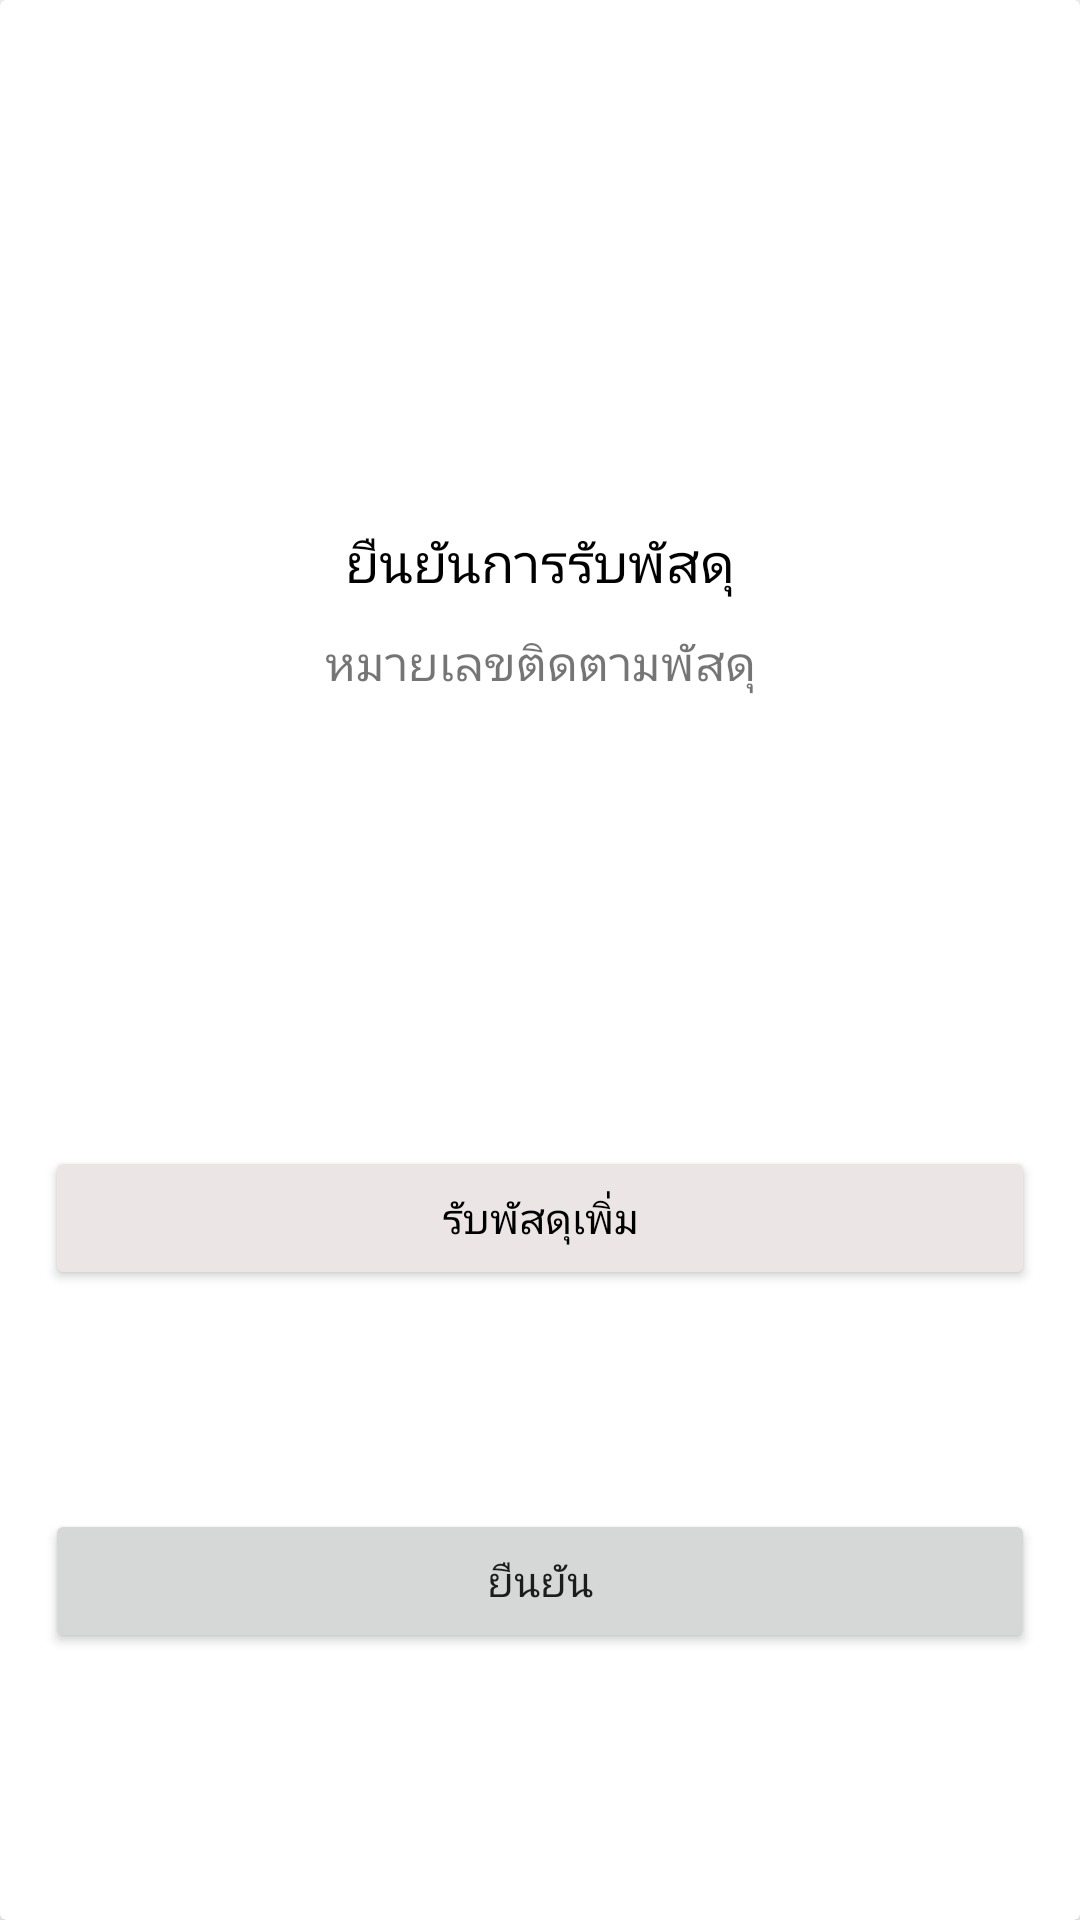

Android layout source for this screen:
<!-- AndroidManifest.xml: application theme Theme.Tnscpe -->
<!-- res/layout/scanner_dialog.xml -->
<?xml version="1.0" encoding="utf-8"?>
<androidx.constraintlayout.widget.ConstraintLayout xmlns:android="http://schemas.android.com/apk/res/android"
    xmlns:app="http://schemas.android.com/apk/res-auto"
    android:layout_width="350dp"
    android:layout_height="wrap_content"
    android:layout_gravity="center">

    <androidx.cardview.widget.CardView
        android:layout_width="match_parent"
        android:layout_height="match_parent">

        <androidx.constraintlayout.widget.ConstraintLayout
            android:layout_width="match_parent"
            android:layout_height="match_parent">

            <Button
                android:id="@+id/button_confirm"
                android:layout_width="330dp"
                android:layout_height="wrap_content"
                android:layout_marginStart="8dp"
                android:layout_marginEnd="8dp"
                android:layout_marginBottom="16dp"
                android:text="@string/confirm"
                app:layout_constraintBottom_toBottomOf="parent"
                app:layout_constraintEnd_toEndOf="parent"
                app:layout_constraintStart_toStartOf="parent"
                app:layout_constraintTop_toBottomOf="@+id/button_receive_more_parcels" />

            <Button
                android:id="@+id/button_receive_more_parcels"
                android:layout_width="330dp"
                android:layout_height="wrap_content"
                android:layout_marginStart="8dp"
                android:layout_marginTop="20dp"
                android:layout_marginEnd="8dp"
                android:backgroundTint="#ECE5E5"
                android:text="@string/receive_more_parcels"
                android:textColor="@color/black"
                app:layout_constraintEnd_toEndOf="parent"
                app:layout_constraintStart_toStartOf="parent"
                app:layout_constraintTop_toBottomOf="@+id/listview_track_number" />

            <ListView
                android:id="@+id/listview_track_number"
                android:layout_width="match_parent"
                android:layout_height="120dp"
                android:layout_marginBottom="10dp"
                android:layout_marginTop="10dp"
                android:divider="@color/black"
                app:layout_constraintEnd_toEndOf="parent"
                app:layout_constraintStart_toStartOf="parent"
                app:layout_constraintTop_toBottomOf="@+id/text_view_track_number" />

            <TextView
                android:id="@+id/text_view_track_number"
                style="@style/text_view_description"
                android:layout_width="wrap_content"
                android:layout_height="wrap_content"
                android:layout_marginStart="8dp"
                android:layout_marginTop="10dp"
                android:layout_marginEnd="8dp"
                android:text="@string/track_number"
                app:layout_constraintEnd_toEndOf="parent"
                app:layout_constraintStart_toStartOf="parent"
                app:layout_constraintTop_toBottomOf="@+id/textView" />

            <TextView
                android:id="@+id/textView"
                android:layout_width="wrap_content"
                android:layout_height="wrap_content"
                android:layout_marginStart="8dp"
                android:layout_marginTop="15dp"
                android:layout_marginEnd="8dp"
                android:fontFamily="sans-serif"
                android:text="@string/alert_dialog_description"
                android:textColor="@color/black"
                android:textSize="18dp"
                app:layout_constraintEnd_toEndOf="parent"
                app:layout_constraintStart_toStartOf="parent"
                app:layout_constraintTop_toBottomOf="@+id/image_parcel" />

            <ImageView
                android:id="@+id/image_parcel"
                android:layout_width="186dp"
                android:layout_height="160dp"
                android:layout_gravity="center"
                android:layout_marginStart="100dp"
                android:layout_marginEnd="100dp"
                app:layout_constraintEnd_toEndOf="parent"
                app:layout_constraintStart_toStartOf="parent"
                app:layout_constraintTop_toBottomOf="@+id/image_dialog_scanner_cancel"
                app:srcCompat="@drawable/parcel" />

            <ImageView
                android:id="@+id/image_dialog_scanner_cancel"
                android:layout_width="wrap_content"
                android:layout_height="wrap_content"
                android:layout_gravity="right"
                app:layout_constraintEnd_toEndOf="parent"
                app:layout_constraintTop_toTopOf="parent"
                app:srcCompat="@drawable/ic_baseline_close_24" />





        </androidx.constraintlayout.widget.ConstraintLayout>

    </androidx.cardview.widget.CardView>

</androidx.constraintlayout.widget.ConstraintLayout>
<!-- resources referenced by this layout -->
<resources>
  <string name="alert_dialog_description">ยืนยันการรับพัสดุ</string>
  <string name="confirm">ยืนยัน</string>
  <string name="receive_more_parcels">รับพัสดุเพิ่ม</string>
  <string name="track_number">หมายเลขติดตามพัสดุ</string>
  <style name="text_view_description">
          <item name="android:fontFamily">sans-serif</item>
          <item name="android:textSize">16sp</item>
      </style>
  <style name="Theme.Tnscpe" parent="Theme.MaterialComponents.DayNight.DarkActionBar">
          
          <item name="colorPrimary">@color/purple_500</item>
          <item name="colorPrimaryVariant">@color/purple_700</item>
          <item name="colorOnPrimary">@color/white</item>
          
          <item name="colorSecondary">@color/teal_200</item>
          <item name="colorSecondaryVariant">@color/teal_700</item>
          <item name="colorOnSecondary">@color/black</item>
          
          <item name="android:statusBarColor" tools:targetApi="l">?attr/colorPrimaryVariant</item>
          
      </style>
  <!-- not gathered from this repository: default colours our renderer supplied (Android Studio template values) -->
  <color name="purple_500">#FF6200EE</color>
  <color name="purple_700">#FF3700B3</color>
  <color name="teal_200">#FF03DAC5</color>
  <color name="teal_700">#FF018786</color>
  <color name="black">#FF000000</color>
  <color name="white">#FFFFFFFF</color>
</resources>
